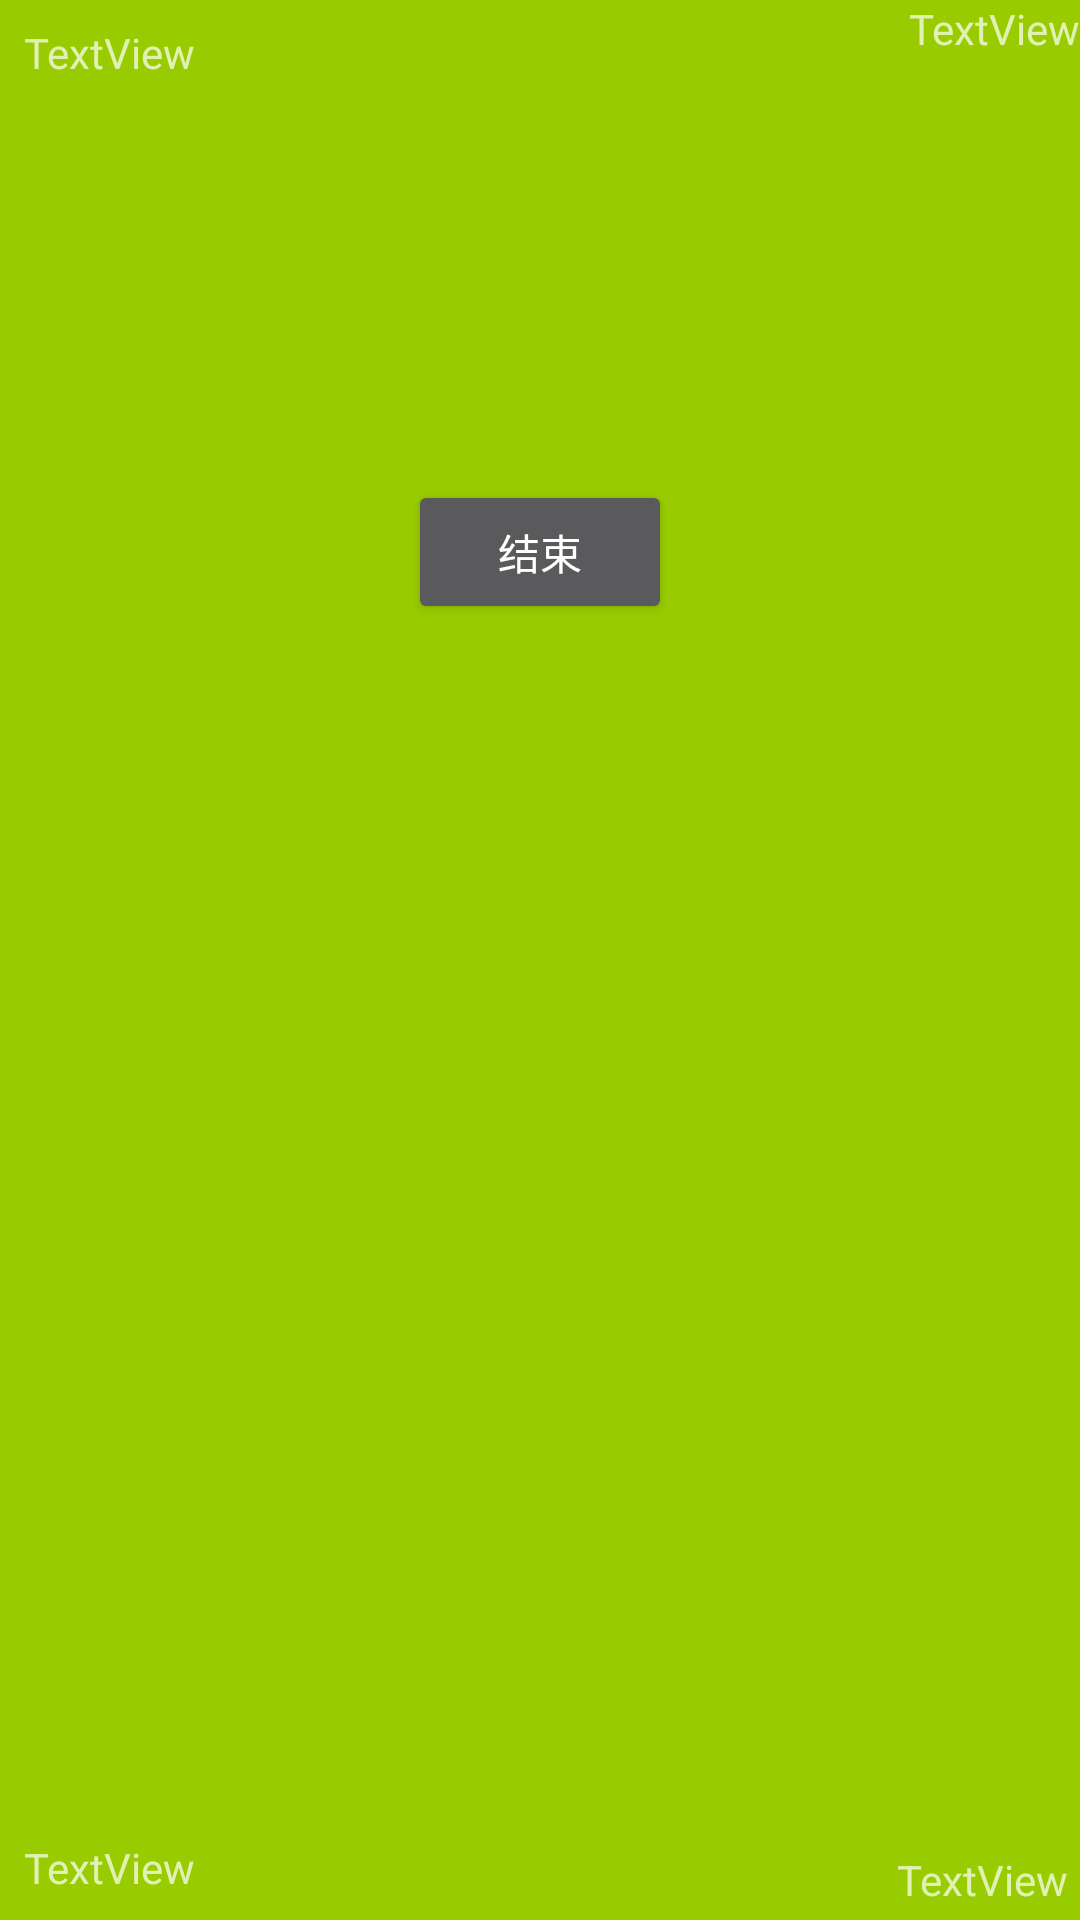

Write the Android layout XML for this screen, with the resource values it uses.
<!-- AndroidManifest.xml: activity theme MyDialog -->
<!-- res/layout/activity_third.xml -->
<?xml version="1.0" encoding="utf-8"?>
<android.support.constraint.ConstraintLayout xmlns:android="http://schemas.android.com/apk/res/android"
    xmlns:app="http://schemas.android.com/apk/res-auto"
    xmlns:tools="http://schemas.android.com/tools"
    android:layout_width="match_parent"
    android:layout_height="match_parent"
    tools:context=".SecondActivity"
    >


  <Button
      android:id="@+id/button"
      android:layout_width="wrap_content"
      android:layout_height="wrap_content"
      android:layout_marginTop="160dp"
      android:onClick="onClickFinish"
      android:text="结束"
      app:layout_constraintEnd_toEndOf="parent"
      app:layout_constraintStart_toStartOf="parent"
      app:layout_constraintTop_toTopOf="parent"
      />
  <TextView
      android:id="@+id/textView"
      android:layout_width="wrap_content"
      android:layout_height="wrap_content"
      android:text="TextView"
      app:layout_constraintEnd_toEndOf="parent"
      app:layout_constraintTop_toTopOf="parent"
      />
  <TextView
      android:id="@+id/textView2"
      android:layout_width="wrap_content"
      android:layout_height="wrap_content"
      android:layout_marginStart="8dp"
      android:layout_marginTop="8dp"
      android:text="TextView"
      app:layout_constraintStart_toStartOf="parent"
      app:layout_constraintTop_toTopOf="parent"
      />
  <TextView
      android:id="@+id/textView3"
      android:layout_width="wrap_content"
      android:layout_height="wrap_content"
      android:layout_marginBottom="8dp"
      android:layout_marginStart="8dp"
      android:text="TextView"
      app:layout_constraintBottom_toBottomOf="parent"
      app:layout_constraintStart_toStartOf="parent"
      />
  <TextView
      android:id="@+id/textView4"
      android:layout_width="wrap_content"
      android:layout_height="wrap_content"
      android:layout_marginBottom="4dp"
      android:layout_marginEnd="4dp"
      android:text="TextView"
      app:layout_constraintBottom_toBottomOf="parent"
      app:layout_constraintEnd_toEndOf="parent"
      />
</android.support.constraint.ConstraintLayout>
<!-- resources referenced by this layout -->
<resources>
  <style name="MyDialog" parent="Theme.AppCompat.Dialog">
  
      
      <item name="android:windowFrame">@null</item>
      
      <item name="android:windowIsFloating">true</item>
      
      <item name="android:windowIsTranslucent">false</item>
      
      <item name="android:windowNoTitle">true</item>
      
      <item name="android:background">@android:color/holo_green_light</item>
      
      <item name="android:windowBackground">@android:color/transparent</item>
      
      <item name="android:backgroundDimEnabled">false</item>
      
      <item name="android:windowCloseOnTouchOutside">false</item>
    </style>
</resources>
